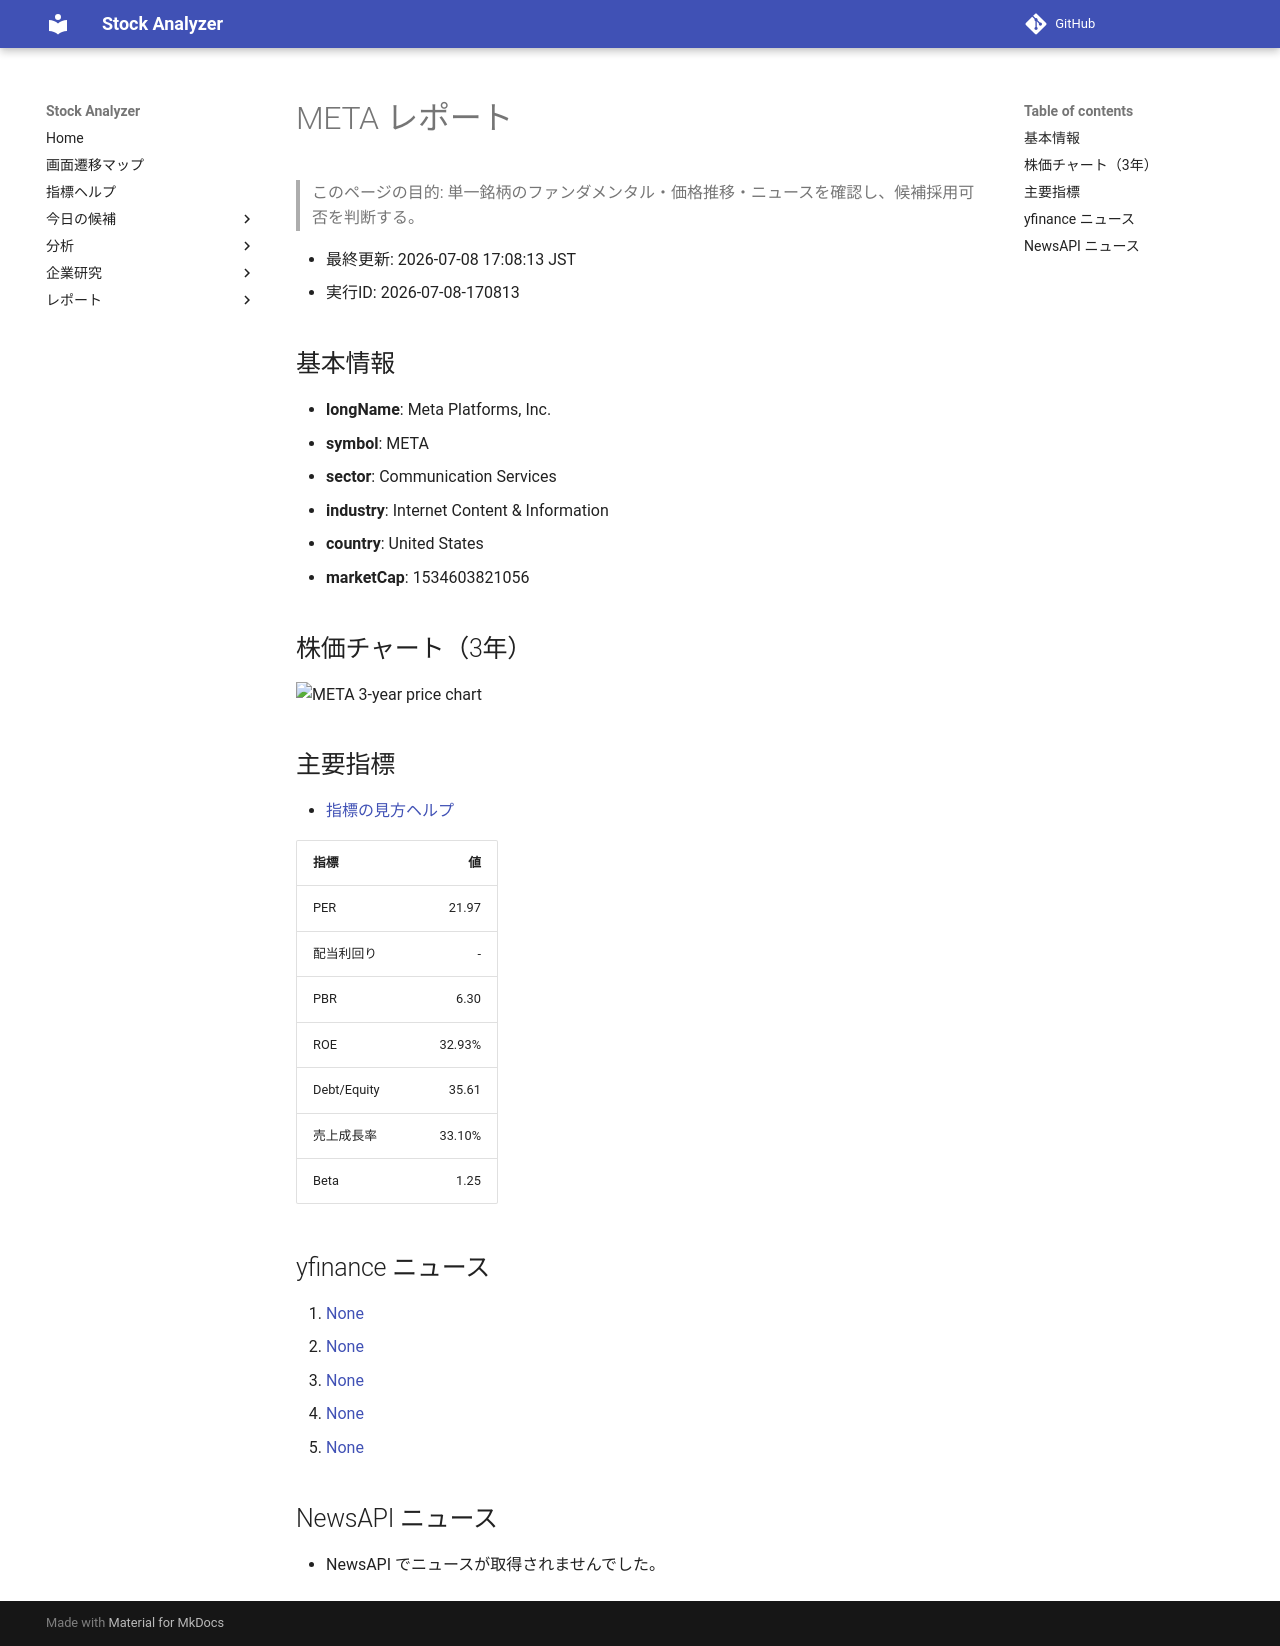

repository: Yumi-note/Making-APP · page: reports/2026-07-08/170813/META/index.html · generator: mkdocs

# META レポート

> このページの目的: 単一銘柄のファンダメンタル・価格推移・ニュースを確認し、候補採用可否を判断する。

- 最終更新: 2026-07-08 17:08:13 JST
- 実行ID: 2026-07-08-170813

## 基本情報

- **longName**: Meta Platforms, Inc.
- **symbol**: META
- **sector**: Communication Services
- **industry**: Internet Content & Information
- **country**: United States
- **marketCap**: 1534603821056

## 株価チャート（3年）

![META 3-year price chart](META_3y.png)

## 主要指標

- [指標の見方ヘルプ](../../../../indicators.md)

| 指標 | 値 |
|---|---:|
| PER | 21.97 |
| 配当利回り | - |
| PBR | 6.30 |
| ROE | 32.93% |
| Debt/Equity | 35.61 |
| 売上成長率 | 33.10% |
| Beta | 1.25 |

## yfinance ニュース

1. [None](None)
2. [None](None)
3. [None](None)
4. [None](None)
5. [None](None)

## NewsAPI ニュース

- NewsAPI でニュースが取得されませんでした。
